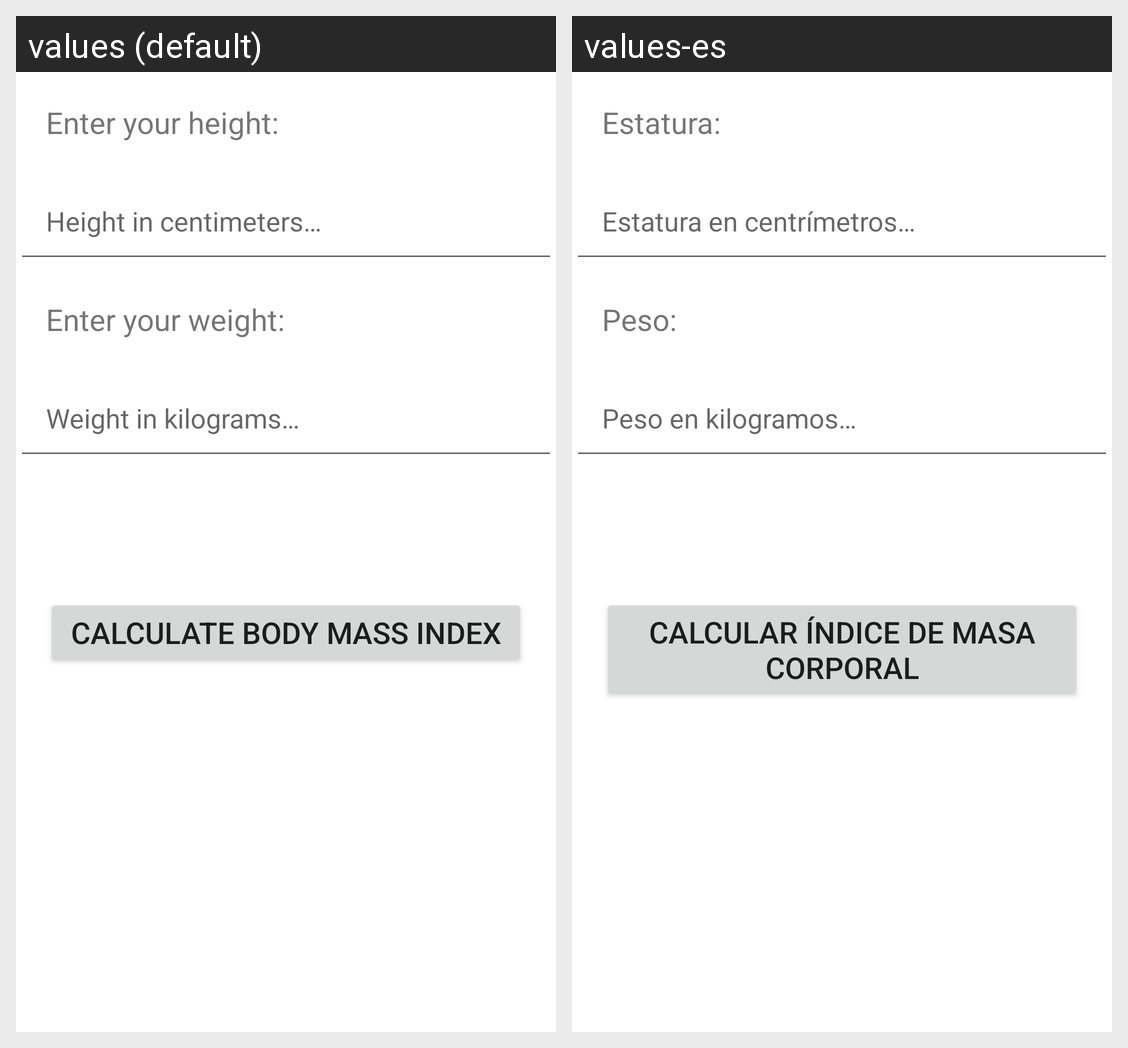

The same Android screen rendered under two of its app's locales, left to right. List the strings drawn on it with the default value and each locale's translation.
Android screen res/layout/activity_main.xml rendered under 2 locales, left to right: values (default), values-es. Device: Nexus 5 (rendered at 1080×1920; each locale shown at half size, 540×960, under a caption strip naming it); theme Theme.BodyMassIndexCalculator.
Strings drawn on this screen, with the default value and each locale's value (text and hints the layout hard-codes, and strings that could not be matched under every locale, appear in the picture but are not listed):

height_label
  values: Enter your height:
  values-es: Estatura:

height_in_centimeters_label
  values: Height in centimeters…
  values-es: Estatura en centrímetros…

weight_label
  values: Enter your weight:
  values-es: Peso:

weight_in_kilograms_label
  values: Weight in kilograms…
  values-es: Peso en kilogramos…

calculate_body_mass_index_button
  values: Calculate body mass index
  values-es: Calcular índice de masa corporal
